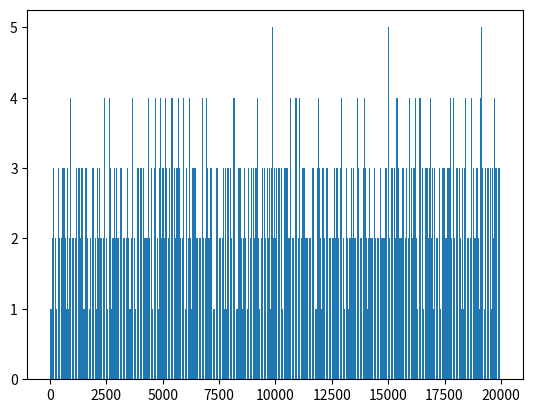

The matplotlib source for this figure:
import matplotlib.pyplot as plt
import numpy as np

primes = [2, 3]
factors = []
num_of_factors = []


def get_primes(n):
    n = n // 2
    eliminate = set()
    for i in range(2, n):
        m = 2
        while i * m < n:
            eliminate.update([i * m])
            m += 1

    e_index = 0
    j = 4

    e_list = list(eliminate)


    while e_index < len(e_list):
        if j == e_list[e_index]:
            j += 1
            e_index += 1

        elif j != e_list[e_index] and j > e_list[e_index]:
            e_index += 1

        elif j < e_list[e_index]:
            primes.append(j)
            j += 1


def prime_factors(n, prime_index):
    q, r = divmod(n, primes[prime_index])
    
    if r == 0:
        factors.append(primes[prime_index])
        prime_factors(q, 0)

    elif r!= 0 and q > 2:
        prime_factors(n, prime_index + 1)

    elif r!=0 and q==1:
        factors.append(n)

    else:
        if n != 1:
            factors.append(n)


# n = 13954369

# print("Getting primes")
# get_primes(n)

# print("Beginning factorization")
# prime_factors(n, 0)
# print(factors)


m = 20000

get_primes(m)
for i in range(3, m+3):
    prime_factors(i, 0)
    num_of_factors.append(len(set(factors)))
    factors  = []



x = np.linspace(0, m, m)
y = []

for i in x:
    y.append(num_of_factors[int(i)-1])

fig, ax = plt.subplots()

ax.bar(x, y, linewidth=1.0)
plt.show()
